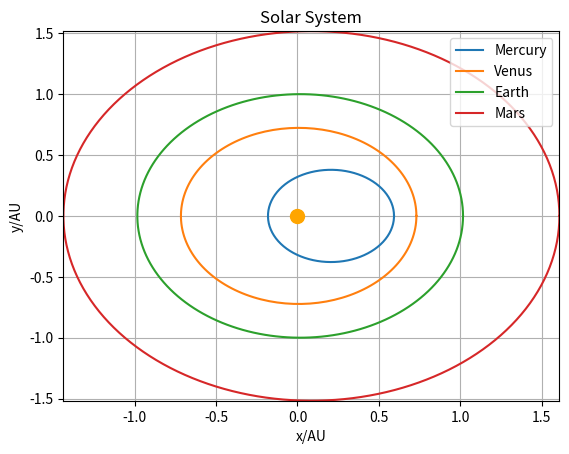

The matplotlib source for this figure:
from matplotlib import pyplot as plt
from numpy import *

# Data
planets = [
    # ['Planet', Semi-Major Axis, Semi-Minor Axis, Tilts, Orbital Frequencies]
    ['Mercury', 0.387, 0.37870, 7.00, 6],
    ['Venus', 0.723, 0.72298, 3.39, 3],
    ['Earth', 1.00, 0.99986, 0.00, 2],
    ['Mars', 1.523, 1.51740, 1.85, 1],
    ['Jupiter', 5.20, 5.19820, 1.31, 0.9],
    ['Saturn', 9.58, 9.56730, 2.49, 0.5],
    ['Uranus', 19.29, 19.19770, 0.77, 0.3],
    ['Neptune', 30.25, 30.10870, 1.77, 0.7],
    ['Pluto', 39.51, 39.482, 17.5, 0.9]
]
# Calculations

# Functions
def eccentricity_calc(s_major, s_minor): # Calculates the Eccentricity of the Ellipse
    s_minor = s_minor ** 2
    s_major = s_major ** 2
    ecc = (1 - s_minor/s_major) ** 0.5
    return(ecc)

eccentricity_of_ellipse = [] # Calculating all Eccentricities
for planet in range(len(planets)):
    ecc_temp = eccentricity_calc(planets[planet][1], planets[planet][2])
    eccentricity_of_ellipse.append(ecc_temp)

def planet_ylimit(): # Defining Graph Y-Axis Limit
    temp_list = []
    for i in range(0, 4):
        temp_list.append(planets[i][2])
    return(max(temp_list))

def planet_xlimit(): # Defining Graph X-Axis Limit
    temp_list = []
    for i in range(0, 4):
        temp_list.append(planets[i][1])
    return([max(temp_list), i])

## Defining Figure
fig, ax = plt.subplots()

# Constant/Fixed Sun 
Sun=[0]
plt.plot(Sun, c="orange", marker="o", markersize=10)  # Star marker

# Ellipses of planets
for planet in range(0, 4):
    t = linspace(0, 360, 180) # Start point of revolution, End point, Num of points
    x = planets[planet][1] * cos(radians(t)) + eccentricity_of_ellipse[planet]
    y = planets[planet][2] * sin(radians(t))
    plt.plot(x,y, label=planets[planet][0])

plt.plot(width = 2, edgecolor="black")
point = []
point.append(x[0])
point.append(y[0])
pointb = [0,0]

# Defining Graph Limits
ylimit = planet_ylimit()
xlimit = planet_xlimit()

# Plotting Graph Limits

plt.ylim(-ylimit, ylimit)
plt.xlim(- (xlimit[0] - eccentricity_of_ellipse[xlimit[1]]), xlimit[0] + eccentricity_of_ellipse[xlimit[1]])

# Plotting Info & Misc
plt.xlabel('x/AU')
plt.ylabel('y/AU')
plt.title('Solar System')
plt.legend()
plt.grid()
plt.show()